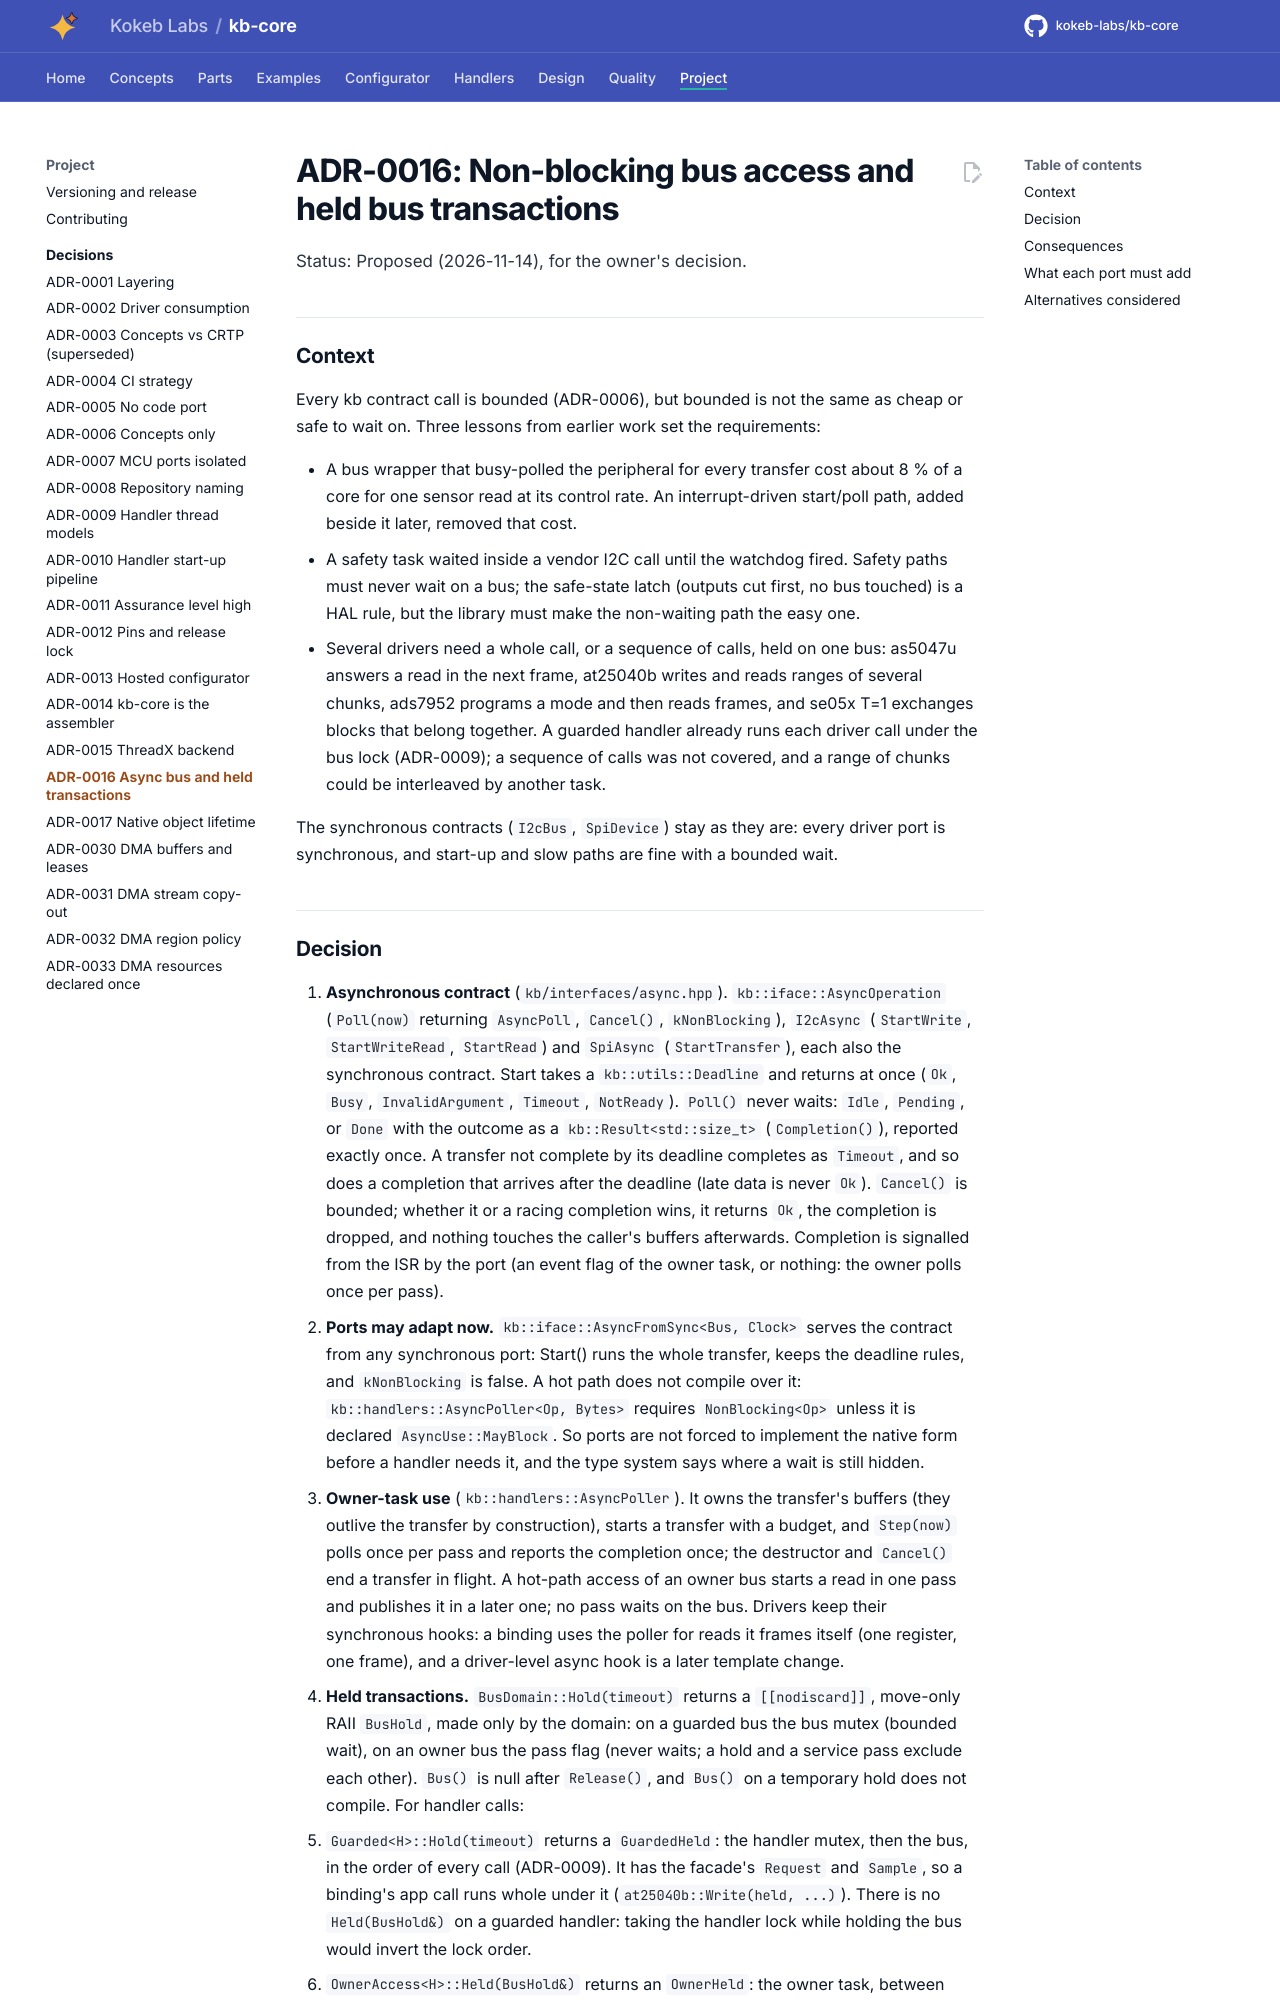

repository: kokeb-labs/kb-core · page: dev/adr/ADR-0016-async-bus-and-held-transactions/index.html · generator: mkdocs

# ADR-0016: Non-blocking bus access and held bus transactions

Status: Proposed (2026-11-14), for the owner's decision.

## Context

Every kb contract call is bounded (ADR-0006), but bounded is not the same as cheap or safe to wait on. Three
lessons from earlier work set the requirements:

- A bus wrapper that busy-polled the peripheral for every transfer cost about 8 % of a core for one sensor read at
  its control rate. An interrupt-driven start/poll path, added beside it later, removed that cost.
- A safety task waited inside a vendor I2C call until the watchdog fired. Safety paths must never wait on a bus;
  the safe-state latch (outputs cut first, no bus touched) is a HAL rule, but the library must make the
  non-waiting path the easy one.
- Several drivers need a whole call, or a sequence of calls, held on one bus: as5047u answers a read in the next
  frame, at25040b writes and reads ranges of several chunks, ads7952 programs a mode and then reads frames, and
  se05x T=1 exchanges blocks that belong together. A guarded handler already runs each driver call under the bus
  lock (ADR-0009); a sequence of calls was not covered, and a range of chunks could be interleaved by another task.

The synchronous contracts (`I2cBus`, `SpiDevice`) stay as they are: every driver port is synchronous, and start-up
and slow paths are fine with a bounded wait.
